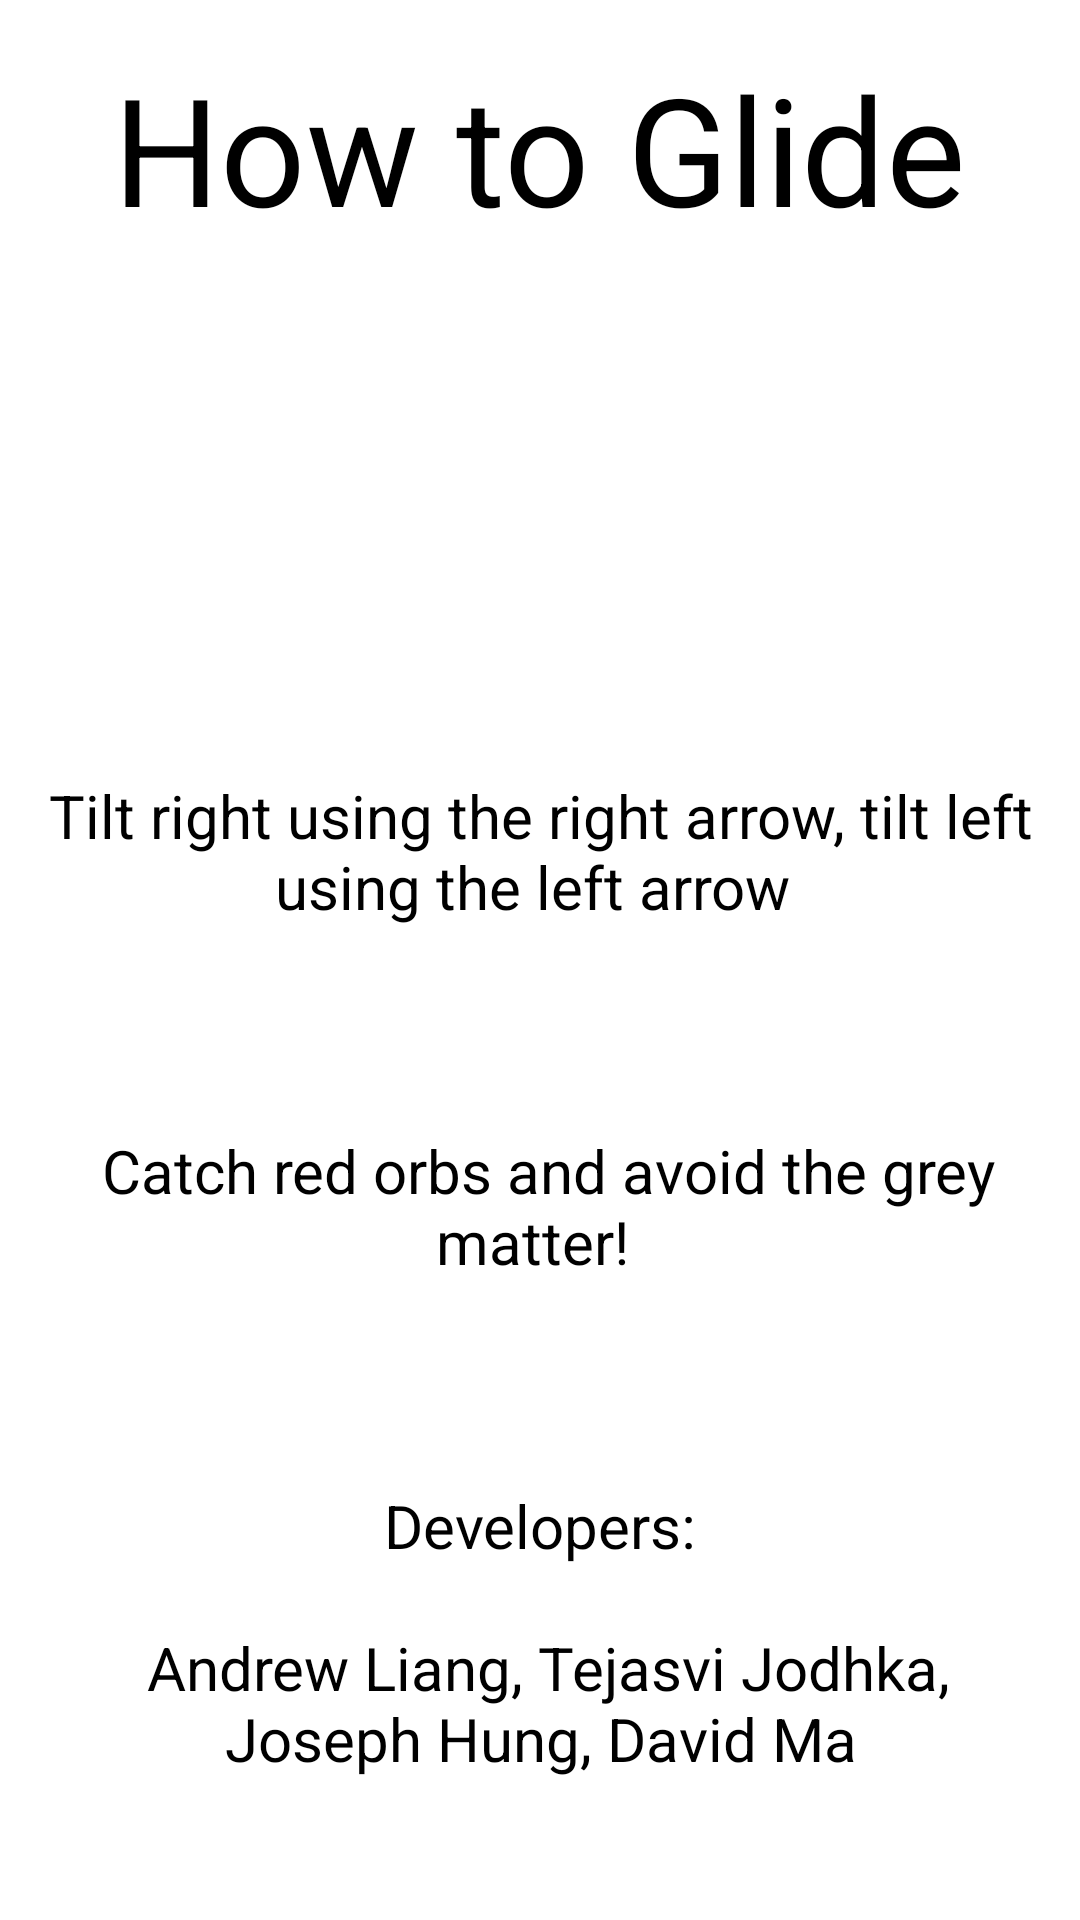

The Android layout XML behind this screen, and the referenced resources:
<!-- AndroidManifest.xml: application theme AppTheme -->
<!-- res/layout/fragment_about.xml -->
<RelativeLayout xmlns:android="http://schemas.android.com/apk/res/android"
    xmlns:tools="http://schemas.android.com/tools" android:layout_width="match_parent"
    android:layout_height="match_parent" android:paddingLeft="@dimen/activity_horizontal_margin"
    android:paddingRight="@dimen/activity_horizontal_margin"
    android:paddingTop="@dimen/activity_vertical_margin"
    android:paddingBottom="@dimen/activity_vertical_margin"
    tools:context="com.andrewliang.glide.AboutFragment"
    android:antialias="true">

    <TextView
        android:id="@+id/about_title"
        android:layout_width="wrap_content"
        android:layout_height="wrap_content"
        android:text="@string/about_title"
        android:textAppearance="?android:textAppearanceLarge"
        android:textSize="@dimen/about_title_text_size"
        style="@style/Base.Animation.AppCompat.Dialog"
        android:layout_alignParentTop="true"
        android:layout_centerHorizontal="true"
        android:antialias="true"/>

    <TextView
        android:id="@+id/about_text"
        android:layout_width="400dp"
        android:layout_height="wrap_content"
        android:text="@string/about_text"
        android:textAppearance="?android:textAppearanceLarge"
        android:textSize="@dimen/about_text_size"
        style="@style/Base.Animation.AppCompat.Dialog"
        android:gravity="center"
        android:layout_alignParentBottom="true"
        android:layout_centerHorizontal="true"
        android:layout_marginBottom="31dp"
        android:antialias="true"/>

</RelativeLayout>
<!-- resources referenced by this layout -->
<resources>
  <dimen name="about_text_size">20sp</dimen>
  <dimen name="about_title_text_size">50sp</dimen>
  <dimen name="activity_horizontal_margin">16dp</dimen>
  <dimen name="activity_vertical_margin">16dp</dimen>
  <string name="about_text">
          Tilt right using the right arrow, tilt left using the left arrow
          \n\
          \n\
          Catch red orbs and avoid the grey matter!
          \n\
          \n\
          Developers:
          \n\
          Andrew Liang, Tejasvi Jodhka, Joseph Hung, David Ma
      </string>
  <string name="about_title">How to Glide</string>
  <style name="AppTheme" parent="android:Theme.Holo.Light.NoActionBar.Fullscreen">
  
          
          <item name="colorPrimary">@color/colorPrimary</item>
          <item name="colorPrimaryDark">@color/colorPrimaryDark</item>
          <item name="colorAccent">@color/colorAccent</item>
      </style>
  <color name="colorPrimary">#3F51B5</color>
  <color name="colorPrimaryDark">#303F9F</color>
  <color name="colorAccent">#FF4081</color>
</resources>
